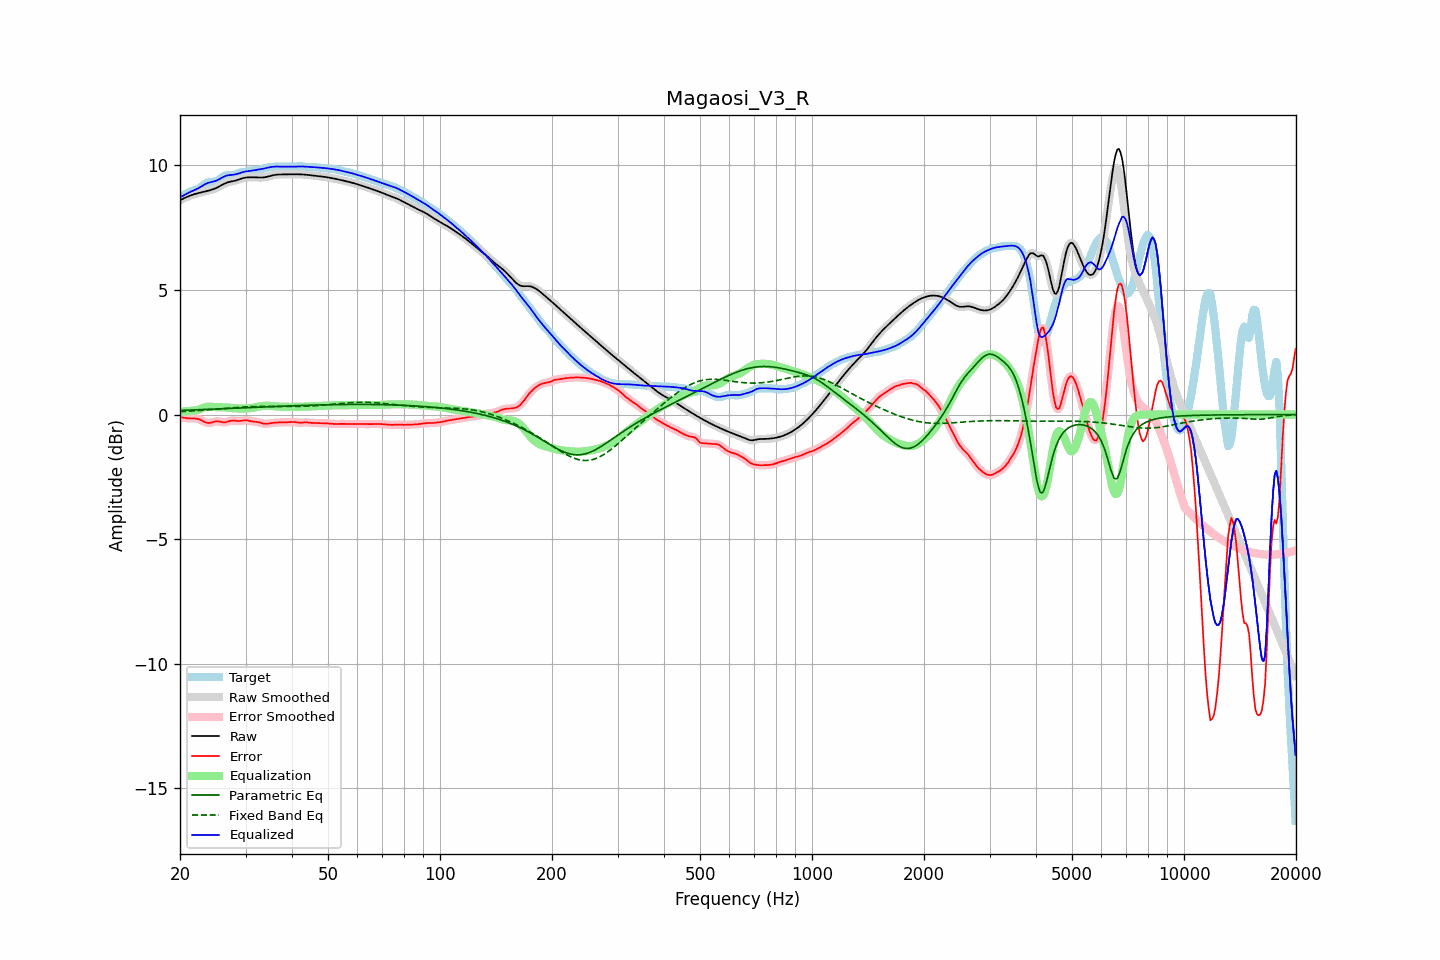

Source data for this figure (header and first rows):
frequency, raw, error, smoothed, error_smoothed, equalization, parametric_eq, fixed_band_eq, equalized_raw, equalized_smoothed, target
20.00, 8.60, -0.10, 8.60, -0.10, 0.12, 0.17, 0.12, 8.72, 8.72, 8.70
20.20, 8.63, -0.11, 8.63, -0.11, 0.12, 0.17, 0.12, 8.75, 8.75, 8.75
20.40, 8.67, -0.12, 8.67, -0.13, 0.12, 0.17, 0.12, 8.79, 8.79, 8.79
20.61, 8.70, -0.13, 8.70, -0.14, 0.13, 0.17, 0.13, 8.83, 8.82, 8.83
20.81, 8.73, -0.15, 8.73, -0.14, 0.13, 0.17, 0.13, 8.86, 8.86, 8.87
21.02, 8.75, -0.15, 8.76, -0.15, 0.14, 0.18, 0.13, 8.89, 8.89, 8.91
21.23, 8.78, -0.16, 8.78, -0.16, 0.14, 0.18, 0.14, 8.93, 8.92, 8.94
21.44, 8.80, -0.16, 8.80, -0.16, 0.15, 0.18, 0.14, 8.96, 8.96, 8.96
21.66, 8.83, -0.16, 8.83, -0.16, 0.16, 0.19, 0.14, 8.98, 8.98, 8.98
21.87, 8.85, -0.16, 8.85, -0.16, 0.16, 0.19, 0.15, 9.01, 9.01, 9.00
22.09, 8.86, -0.16, 8.86, -0.16, 0.17, 0.19, 0.15, 9.04, 9.04, 9.03
22.31, 8.88, -0.17, 8.88, -0.17, 0.19, 0.19, 0.16, 9.07, 9.07, 9.06
22.54, 8.90, -0.19, 8.90, -0.19, 0.21, 0.20, 0.16, 9.11, 9.11, 9.09
22.76, 8.91, -0.22, 8.91, -0.22, 0.23, 0.20, 0.17, 9.15, 9.15, 9.13
22.99, 8.93, -0.25, 8.93, -0.25, 0.26, 0.20, 0.17, 9.19, 9.19, 9.18
23.22, 8.94, -0.29, 8.94, -0.29, 0.28, 0.20, 0.18, 9.22, 9.22, 9.23
23.45, 8.96, -0.32, 8.96, -0.31, 0.30, 0.21, 0.18, 9.26, 9.26, 9.27
23.69, 8.97, -0.33, 8.97, -0.33, 0.31, 0.21, 0.19, 9.29, 9.29, 9.31
23.92, 8.99, -0.34, 8.99, -0.34, 0.32, 0.21, 0.19, 9.31, 9.31, 9.33
24.16, 9.01, -0.33, 9.01, -0.33, 0.32, 0.21, 0.20, 9.32, 9.33, 9.34
24.40, 9.03, -0.31, 9.03, -0.31, 0.31, 0.22, 0.20, 9.34, 9.34, 9.34
24.65, 9.05, -0.29, 9.05, -0.29, 0.30, 0.22, 0.21, 9.35, 9.36, 9.34
24.89, 9.08, -0.28, 9.08, -0.28, 0.30, 0.22, 0.21, 9.37, 9.37, 9.35
25.14, 9.11, -0.27, 9.11, -0.27, 0.29, 0.22, 0.22, 9.40, 9.40, 9.38
25.39, 9.14, -0.27, 9.14, -0.28, 0.29, 0.23, 0.22, 9.43, 9.43, 9.41
25.65, 9.18, -0.29, 9.18, -0.29, 0.29, 0.23, 0.23, 9.47, 9.47, 9.46
25.91, 9.21, -0.30, 9.21, -0.30, 0.29, 0.23, 0.24, 9.51, 9.51, 9.51
26.16, 9.25, -0.31, 9.25, -0.31, 0.29, 0.24, 0.24, 9.54, 9.54, 9.56
26.43, 9.28, -0.31, 9.28, -0.31, 0.29, 0.24, 0.25, 9.57, 9.57, 9.59
26.69, 9.30, -0.30, 9.30, -0.30, 0.28, 0.24, 0.25, 9.59, 9.59, 9.60
26.96, 9.33, -0.28, 9.33, -0.28, 0.28, 0.24, 0.26, 9.60, 9.60, 9.61
27.23, 9.34, -0.26, 9.34, -0.26, 0.27, 0.25, 0.26, 9.61, 9.61, 9.60
27.50, 9.36, -0.24, 9.36, -0.24, 0.26, 0.25, 0.27, 9.62, 9.62, 9.60
27.77, 9.37, -0.24, 9.37, -0.24, 0.26, 0.25, 0.27, 9.62, 9.63, 9.61
28.05, 9.38, -0.24, 9.38, -0.24, 0.25, 0.26, 0.28, 9.63, 9.63, 9.62
28.33, 9.40, -0.25, 9.40, -0.25, 0.25, 0.26, 0.28, 9.65, 9.65, 9.65
28.62, 9.42, -0.26, 9.42, -0.26, 0.24, 0.26, 0.29, 9.67, 9.67, 9.68
28.90, 9.44, -0.26, 9.45, -0.26, 0.24, 0.26, 0.29, 9.69, 9.69, 9.71
29.19, 9.47, -0.25, 9.47, -0.25, 0.24, 0.27, 0.30, 9.71, 9.71, 9.72
29.48, 9.49, -0.24, 9.49, -0.24, 0.24, 0.27, 0.30, 9.73, 9.73, 9.73
29.78, 9.50, -0.23, 9.50, -0.23, 0.24, 0.27, 0.31, 9.75, 9.75, 9.73
30.08, 9.51, -0.23, 9.51, -0.23, 0.24, 0.28, 0.31, 9.76, 9.76, 9.74
30.38, 9.52, -0.24, 9.52, -0.24, 0.25, 0.28, 0.31, 9.77, 9.77, 9.76
30.68, 9.52, -0.25, 9.52, -0.25, 0.25, 0.28, 0.32, 9.77, 9.77, 9.77
30.99, 9.52, -0.27, 9.52, -0.26, 0.26, 0.28, 0.32, 9.78, 9.78, 9.79
31.30, 9.52, -0.28, 9.52, -0.28, 0.27, 0.29, 0.32, 9.79, 9.79, 9.80
31.61, 9.52, -0.28, 9.52, -0.28, 0.28, 0.29, 0.32, 9.80, 9.80, 9.81
31.93, 9.52, -0.29, 9.52, -0.29, 0.29, 0.29, 0.32, 9.81, 9.81, 9.81
32.24, 9.52, -0.30, 9.52, -0.30, 0.31, 0.30, 0.33, 9.82, 9.82, 9.81
32.57, 9.51, -0.31, 9.51, -0.31, 0.32, 0.30, 0.33, 9.83, 9.83, 9.82
32.89, 9.51, -0.33, 9.51, -0.33, 0.33, 0.30, 0.33, 9.84, 9.84, 9.84
33.22, 9.51, -0.35, 9.51, -0.35, 0.34, 0.30, 0.33, 9.86, 9.86, 9.86
33.55, 9.52, -0.36, 9.52, -0.36, 0.35, 0.31, 0.33, 9.87, 9.87, 9.88
33.89, 9.53, -0.37, 9.53, -0.37, 0.36, 0.31, 0.33, 9.89, 9.89, 9.90
34.23, 9.54, -0.37, 9.54, -0.37, 0.36, 0.31, 0.33, 9.90, 9.90, 9.91
34.57, 9.56, -0.36, 9.56, -0.36, 0.36, 0.31, 0.33, 9.92, 9.92, 9.92
34.92, 9.58, -0.35, 9.58, -0.35, 0.35, 0.32, 0.33, 9.93, 9.93, 9.93
35.27, 9.59, -0.34, 9.59, -0.34, 0.35, 0.32, 0.33, 9.94, 9.94, 9.94
35.62, 9.61, -0.33, 9.61, -0.33, 0.34, 0.32, 0.33, 9.95, 9.95, 9.94
35.97, 9.62, -0.32, 9.62, -0.33, 0.33, 0.33, 0.33, 9.95, 9.95, 9.95
... 635 more rows
